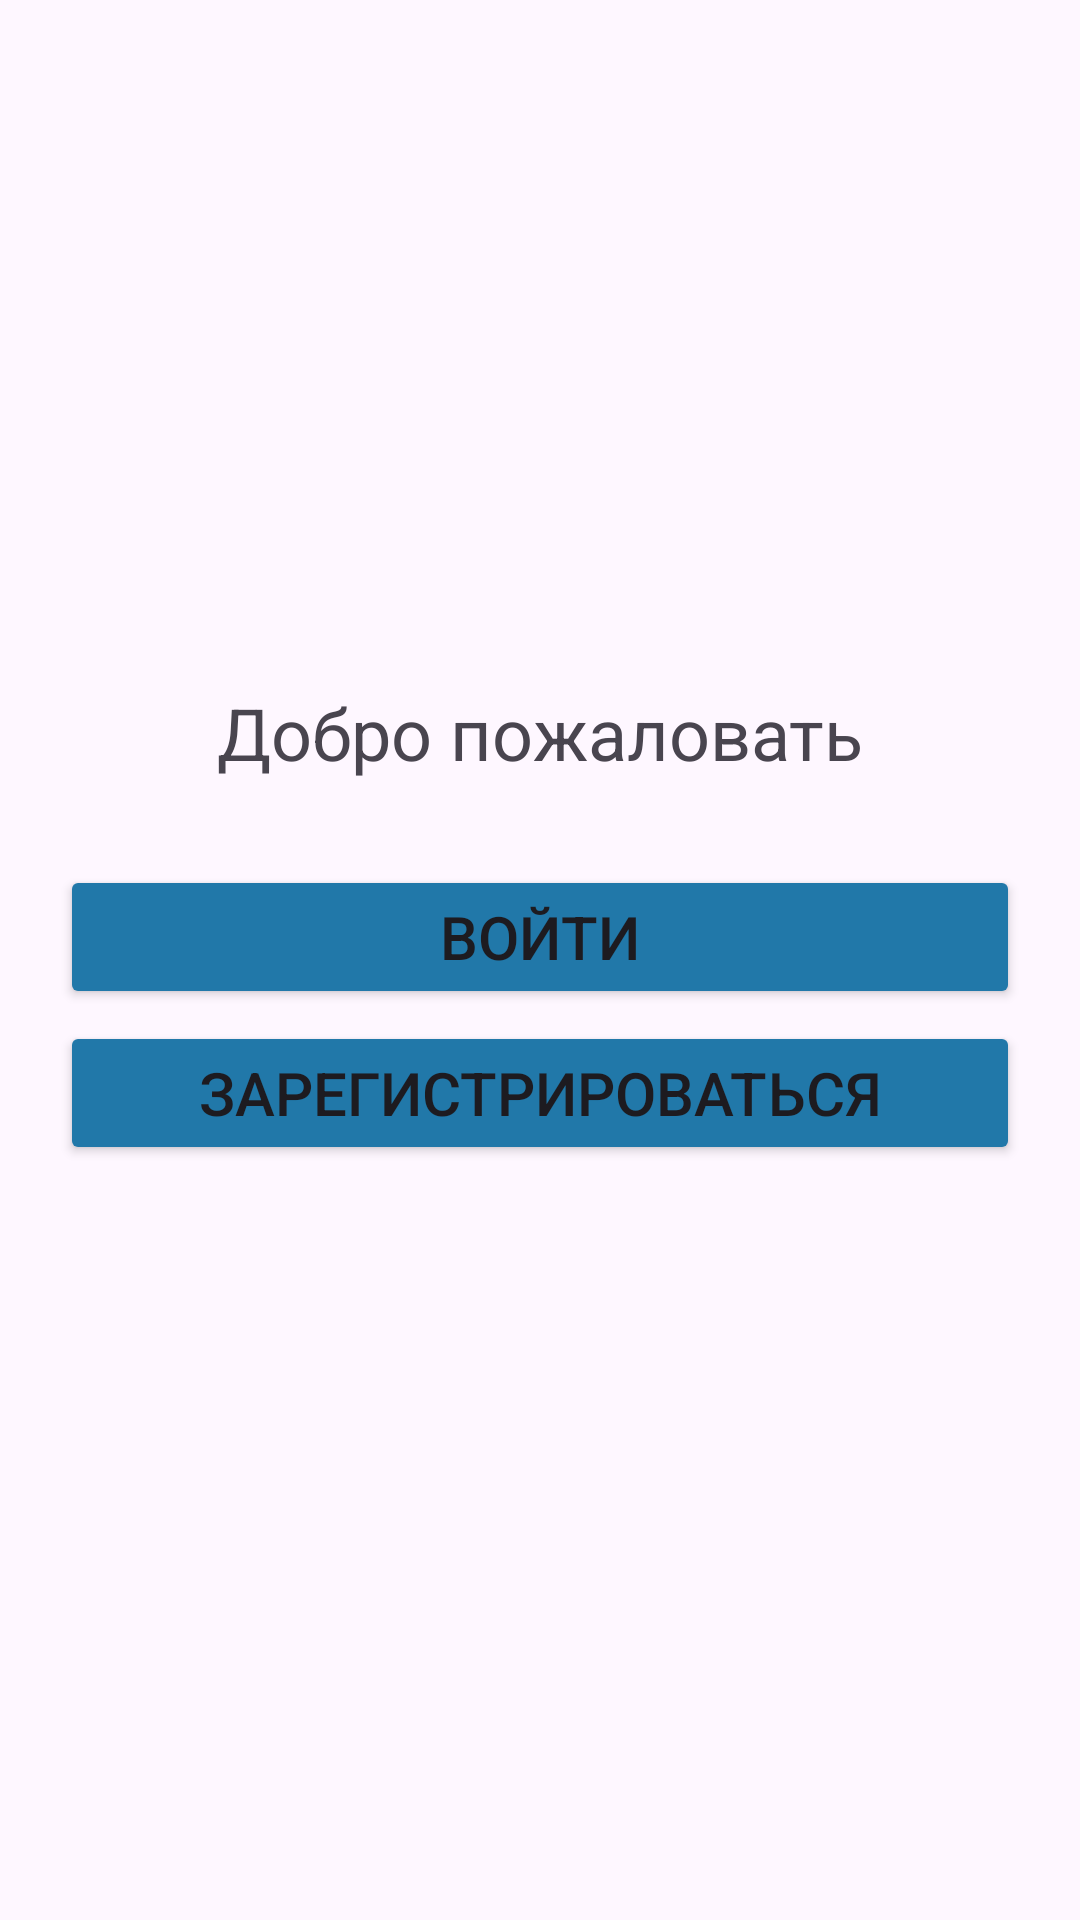

Produce the Android XML layout that renders to this screen, including the resource entries it uses.
<!-- AndroidManifest.xml: application theme Theme.SocialNew -->
<!-- res/layout/activity_main.xml -->
<?xml version="1.0" encoding="utf-8"?>
<androidx.constraintlayout.widget.ConstraintLayout
    xmlns:android="http://schemas.android.com/apk/res/android"
    xmlns:app="http://schemas.android.com/apk/res-auto"
    xmlns:tools="http://schemas.android.com/tools"
    android:layout_width="match_parent"
    android:layout_height="match_parent"
    tools:context=".MainActivity">
    <Button
        android:id="@+id/regButton"
        android:layout_width="0dp"
        android:layout_height="wrap_content"
        android:layout_marginTop="4dp"
        android:layout_marginLeft="20dp"
        android:layout_marginRight="20dp"
        android:text="Зарегистрироваться"
        android:textSize="20sp"
        app:layout_constraintEnd_toEndOf="parent"
        app:layout_constraintStart_toStartOf="parent"
        app:layout_constraintTop_toBottomOf="@+id/buttonLogin"
        app:layout_constraintHorizontal_bias="0.1"
        android:backgroundTint="@color/blue"/>

    <TextView
        android:id="@+id/welcomeText"
        android:layout_width="wrap_content"
        android:layout_height="wrap_content"
        android:layout_marginTop="228dp"
        android:text="Добро пожаловать"
        android:textSize="24sp"
        app:layout_constraintEnd_toEndOf="parent"
        app:layout_constraintStart_toStartOf="parent"
        app:layout_constraintTop_toTopOf="parent" />

    <Button
        android:id="@+id/buttonLogin"
        android:layout_width="0dp"
        android:layout_height="wrap_content"
        android:layout_marginTop="28dp"
        android:layout_marginLeft="20dp"
        android:layout_marginRight="20dp"
        android:text="Войти"
        android:textSize="20sp"
        app:layout_constraintEnd_toEndOf="parent"
        app:layout_constraintStart_toStartOf="parent"
        app:layout_constraintTop_toBottomOf="@+id/welcomeText"
        app:layout_constraintHorizontal_bias="0.1"
        android:backgroundTint="@color/blue"/>

</androidx.constraintlayout.widget.ConstraintLayout>
<!-- resources referenced by this layout -->
<resources>
  <color name="blue">#2178A9</color>
  <style name="Theme.SocialNew" parent="Base.Theme.SocialNew" />
  <style name="Base.Theme.SocialNew" parent="Theme.Material3.DayNight.NoActionBar">
          
          
      </style>
</resources>
